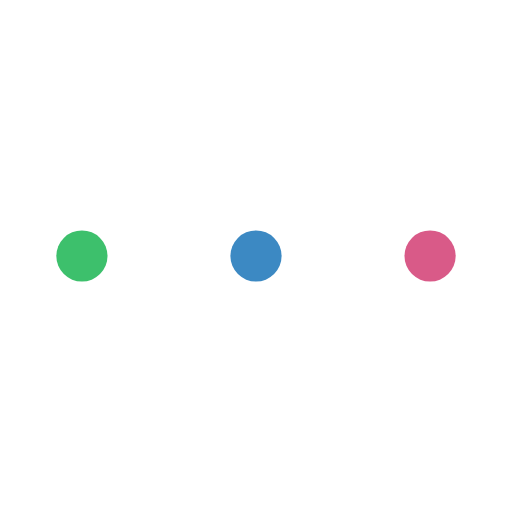
t = 0.00 s
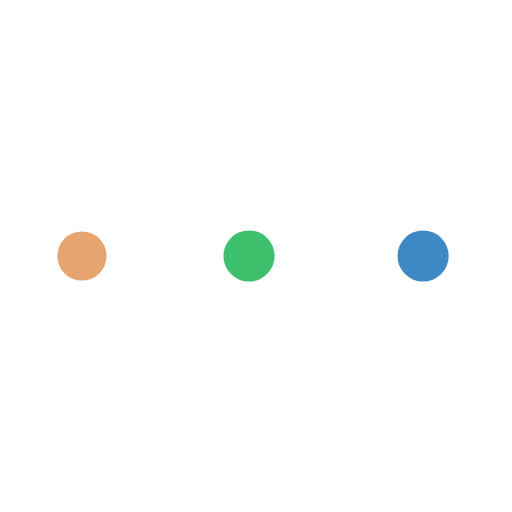
t = 0.38 s
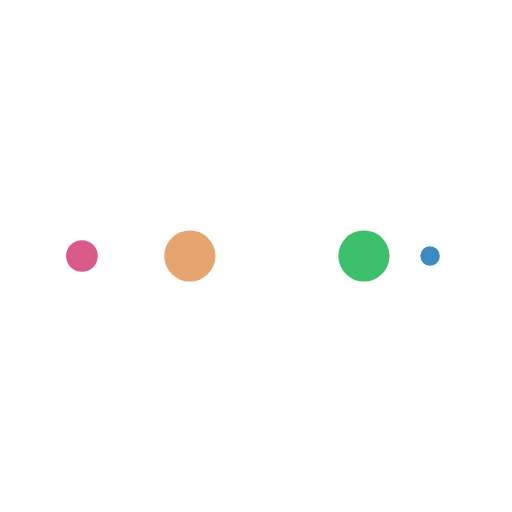
t = 0.63 s
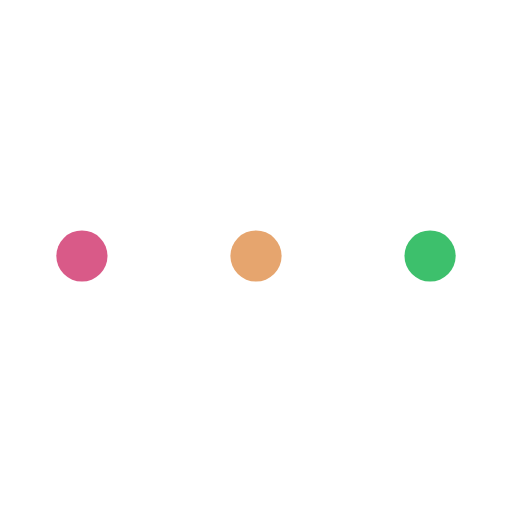
t = 1.00 s
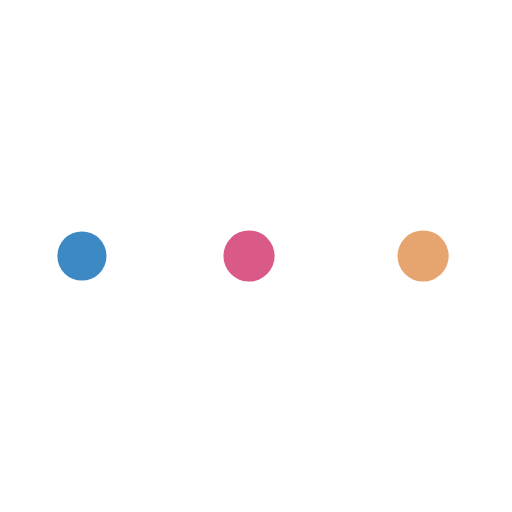
t = 1.38 s
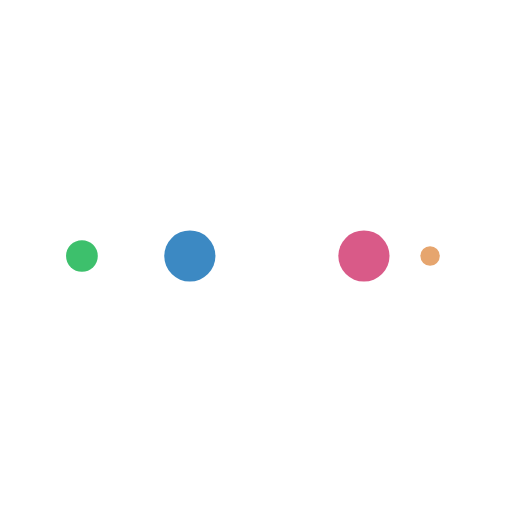
t = 1.63 s

The animated SVG that drew these frames (rendered in a browser with its animation timeline set to each time). Animation: 10 SMIL elements (animate=10); one cycle of 2.00 s, repeats indefinitely.

<?xml version="1.0" encoding="utf-8"?>
<svg xmlns="http://www.w3.org/2000/svg" xmlns:xlink="http://www.w3.org/1999/xlink" style="margin: auto; background: none; display: block; shape-rendering: auto;" width="137px" height="137px" viewBox="0 0 100 100" preserveAspectRatio="xMidYMid">
<circle cx="84" cy="50" r="10" fill="#d95a88">
    <animate attributeName="r" repeatCount="indefinite" dur="0.5s" calcMode="spline" keyTimes="0;1" values="5;0" keySplines="0 0.5 0.5 1" begin="0s"></animate>
    <animate attributeName="fill" repeatCount="indefinite" dur="2s" calcMode="discrete" keyTimes="0;0.25;0.5;0.75;1" values="#d95a88;#3c89c3;#3dc06c;#e6a56e;#d95a88" begin="0s"></animate>
</circle><circle cx="16" cy="50" r="10" fill="#d95a88">
  <animate attributeName="r" repeatCount="indefinite" dur="2s" calcMode="spline" keyTimes="0;0.25;0.5;0.75;1" values="0;0;5;5;5" keySplines="0 0.5 0.5 1;0 0.5 0.5 1;0 0.5 0.5 1;0 0.5 0.5 1" begin="0s"></animate>
  <animate attributeName="cx" repeatCount="indefinite" dur="2s" calcMode="spline" keyTimes="0;0.25;0.5;0.75;1" values="16;16;16;50;84" keySplines="0 0.5 0.5 1;0 0.5 0.5 1;0 0.5 0.5 1;0 0.5 0.5 1" begin="0s"></animate>
</circle><circle cx="50" cy="50" r="10" fill="#e6a56e">
  <animate attributeName="r" repeatCount="indefinite" dur="2s" calcMode="spline" keyTimes="0;0.25;0.5;0.75;1" values="0;0;5;5;5" keySplines="0 0.5 0.5 1;0 0.5 0.5 1;0 0.5 0.5 1;0 0.5 0.5 1" begin="-0.5s"></animate>
  <animate attributeName="cx" repeatCount="indefinite" dur="2s" calcMode="spline" keyTimes="0;0.25;0.5;0.75;1" values="16;16;16;50;84" keySplines="0 0.5 0.5 1;0 0.5 0.5 1;0 0.5 0.5 1;0 0.5 0.5 1" begin="-0.5s"></animate>
</circle><circle cx="84" cy="50" r="10" fill="#3dc06c">
  <animate attributeName="r" repeatCount="indefinite" dur="2s" calcMode="spline" keyTimes="0;0.25;0.5;0.75;1" values="0;0;5;5;5" keySplines="0 0.5 0.5 1;0 0.5 0.5 1;0 0.5 0.5 1;0 0.5 0.5 1" begin="-1s"></animate>
  <animate attributeName="cx" repeatCount="indefinite" dur="2s" calcMode="spline" keyTimes="0;0.25;0.5;0.75;1" values="16;16;16;50;84" keySplines="0 0.5 0.5 1;0 0.5 0.5 1;0 0.5 0.5 1;0 0.5 0.5 1" begin="-1s"></animate>
</circle><circle cx="16" cy="50" r="10" fill="#3c89c3">
  <animate attributeName="r" repeatCount="indefinite" dur="2s" calcMode="spline" keyTimes="0;0.25;0.5;0.75;1" values="0;0;5;5;5" keySplines="0 0.5 0.5 1;0 0.5 0.5 1;0 0.5 0.5 1;0 0.5 0.5 1" begin="-1.5s"></animate>
  <animate attributeName="cx" repeatCount="indefinite" dur="2s" calcMode="spline" keyTimes="0;0.25;0.5;0.75;1" values="16;16;16;50;84" keySplines="0 0.5 0.5 1;0 0.5 0.5 1;0 0.5 0.5 1;0 0.5 0.5 1" begin="-1.5s"></animate>
</circle>
<!-- [ldio] generated by https://loading.io/ --></svg>